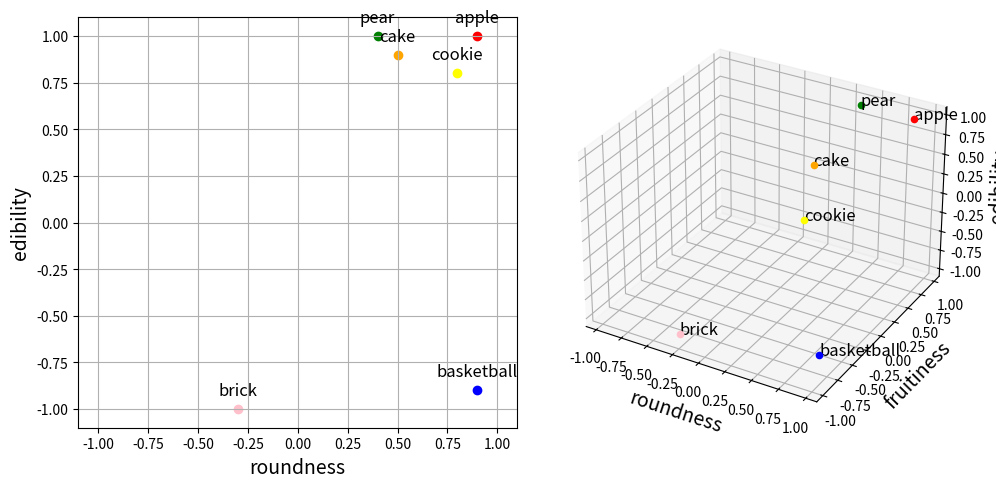

Write the Python code that produced this figure.
#!../mypythonenv/bin/python

import numpy as np
import matplotlib.pyplot as plt
from mpl_toolkits.mplot3d import Axes3D

# round, fruity, eatable
# Define the points
new_vectors = {
    'apple': np.array([0.9, 0.9, 1]),
    'pear': np.array([0.4, 0.9, 1]),
    'basketball': np.array([0.9, -0.7, -0.9]),
    'cake': np.array([0.5, -0.1, 0.9]),
    'brick': np.array([-.3, -.9, -1]),
    'cookie': np.array([.8, -.8, .8])
}

# Extracting the keys and values
labels = list(new_vectors.keys())
points = np.array(list(new_vectors.values()))

# Define a color map
colors = ['red', 'green', 'blue', 'orange', 'pink', 'yellow']

# 2D Plot
plt.figure(figsize=(10, 5))

# Plotting the 2D projection (first two coordinates)
plt.subplot(1, 2, 1)
for i, label in enumerate(labels):
    plt.scatter(points[i, 0], points[i, 2], color=colors[i])  # Using roundness and edibility
    plt.annotate(label, (points[i, 0], points[i, 2]), textcoords="offset points", xytext=(0, 10), ha='center', fontsize=12)

plt.xlabel('roundness', fontsize=14)  # Increased font size
plt.ylabel('edibility', fontsize=14)   # Increased font size
plt.xlim(-1.1, 1.1)  # Enlarged bounds
plt.ylim(-1.1, 1.1)  # Enlarged bounds
plt.grid()

# Add an arrow from the 2D plot to the 3D plot
plt.annotate('', xy=(1.2, 0), xytext=(1, 0), 
             arrowprops=dict(arrowstyle='->', lw=1.5, color='black'))

# 3D Plot
ax = plt.subplot(1, 2, 2, projection='3d')
for i, label in enumerate(labels):
    ax.scatter(points[i, 0], points[i, 1], points[i, 2], color=colors[i])
    ax.text(points[i, 0], points[i, 1], points[i, 2], label, fontsize=12)  # Increased font size

ax.set_xlabel('roundness', fontsize=14)  # Increased font size
ax.set_ylabel('fruitiness', fontsize=14)  # Increased font size
ax.set_zlabel('edibility', fontsize=14)   # Increased font size
ax.set_xlim(-1.1, 1.1)  # Enlarged bounds
ax.set_ylim(-1.1, 1.1)  # Enlarged bounds
ax.set_zlim(-1.1, 1.1)  # Enlarged bounds

plt.tight_layout()
plt.show()
